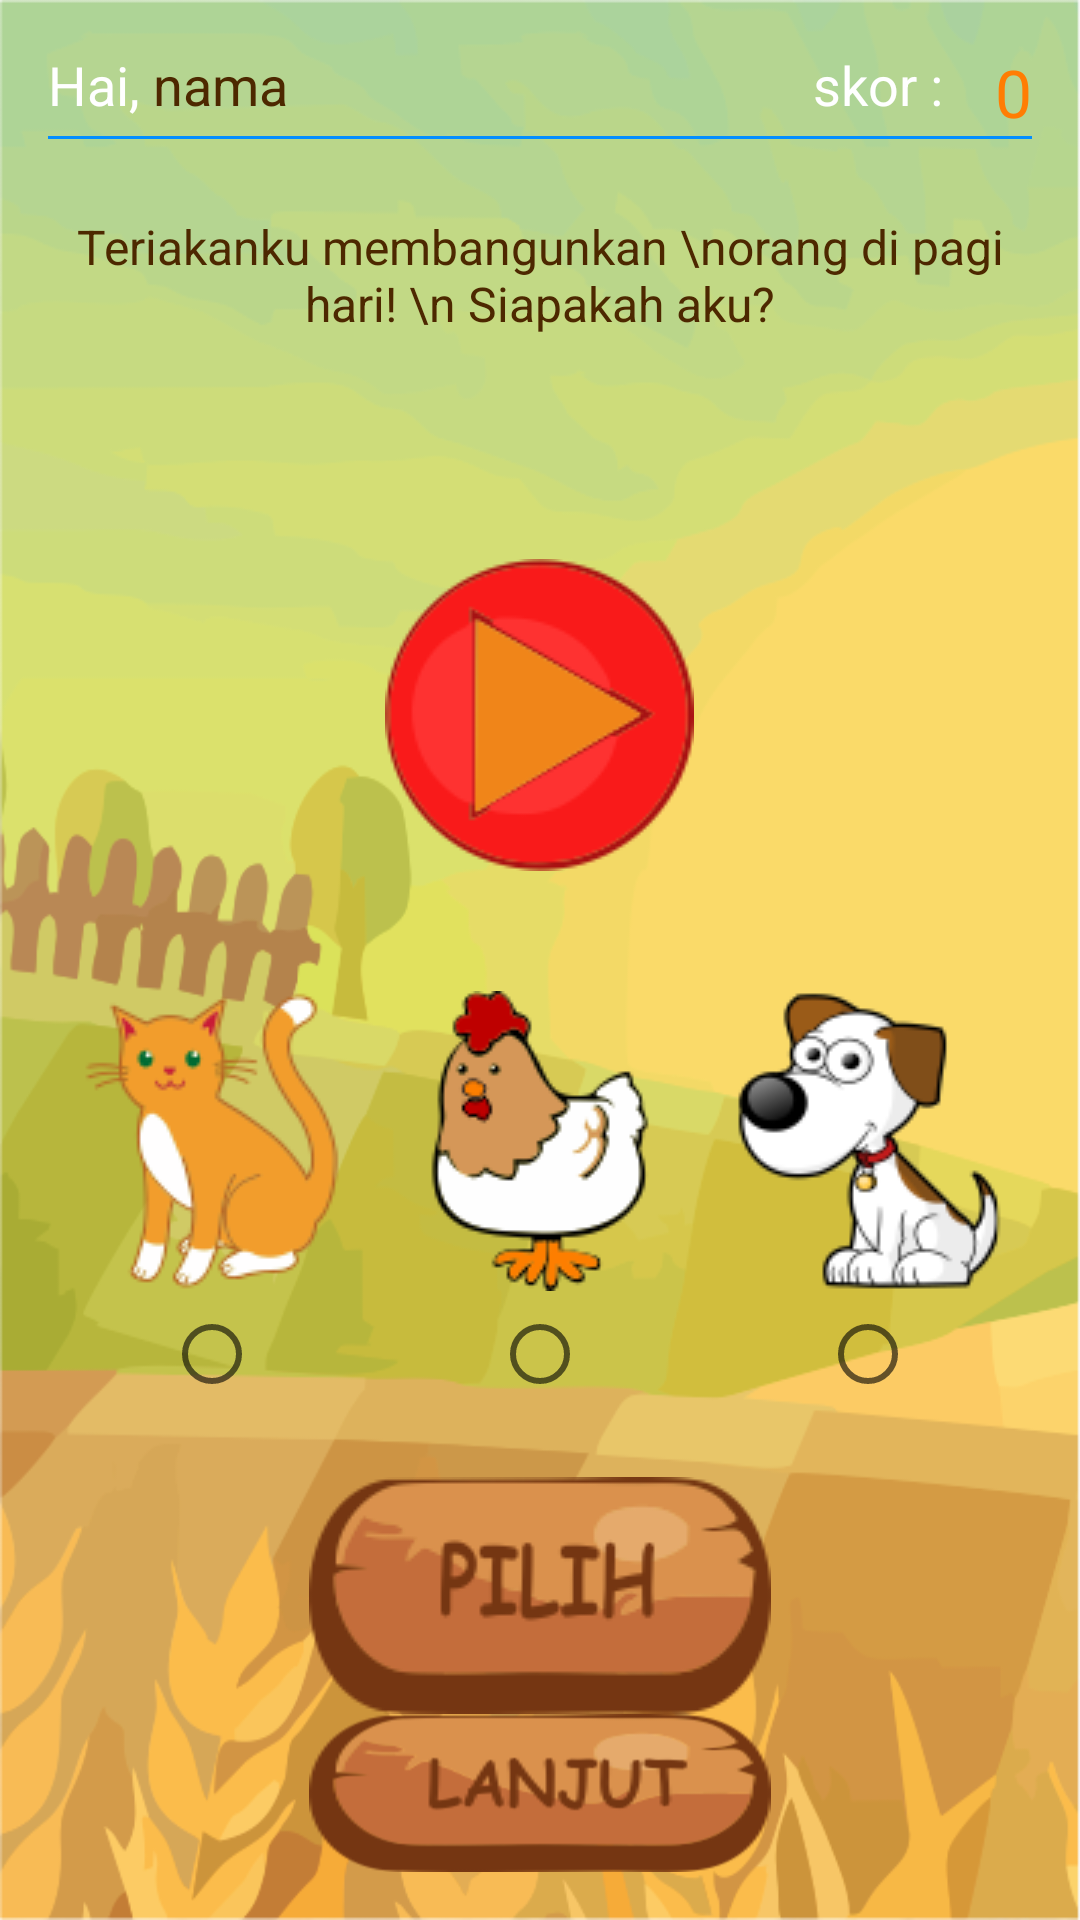

Write the Android layout XML for this screen, with the resource values it uses.
<!-- AndroidManifest.xml: application theme AppTheme -->
<!-- res/layout/activity_quiz_empat.xml -->
<?xml version="1.0" encoding="utf-8"?>
<LinearLayout xmlns:android="http://schemas.android.com/apk/res/android"
    xmlns:tools="http://schemas.android.com/tools"
    android:layout_width="match_parent"
    android:layout_height="match_parent"
    tools:context="com.rianprojek.kenalisuaraku.QuizSatu"
    android:paddingRight="16dp"
    android:paddingLeft="16dp"
    android:paddingBottom="16dp"
    android:paddingTop="16dp"
    android:background="@drawable/bg_quiz4"
    android:orientation="vertical">

    <RelativeLayout
        android:layout_width="match_parent"
        android:layout_height="wrap_content">

        <TextView
            android:layout_width="wrap_content"
            android:layout_height="wrap_content"
            android:text="Hai, "
            android:textColor="#fff"
            android:textSize="18sp"
            android:id="@+id/textView2" />

        <TextView
            android:id="@+id/text_nama"
            android:layout_width="wrap_content"
            android:layout_height="wrap_content"
            android:layout_alignParentTop="true"
            android:layout_toEndOf="@+id/textView2"
            android:layout_toRightOf="@+id/textView2"
            android:text="nama"
            android:textColor="#4d2800"
            android:textSize="18sp" />

        <TextView
            android:id="@+id/label_skor"
            android:layout_width="wrap_content"
            android:layout_height="wrap_content"
            android:layout_alignParentTop="true"
            android:layout_marginEnd="13dp"
            android:layout_marginRight="13dp"
            android:layout_toLeftOf="@+id/jumlahSkor"
            android:layout_toStartOf="@+id/jumlahSkor"
            android:text="skor : "
            android:textColor="#fff"
            android:textSize="18sp" />

        <TextView
            android:id="@+id/jumlahSkor"
            android:layout_width="wrap_content"
            android:layout_height="wrap_content"
            android:layout_alignParentEnd="true"
            android:layout_alignParentRight="true"
            android:layout_alignParentTop="true"
            android:text="0"
            android:textColor="#ff7d03"
            android:textSize="22sp" />

    </RelativeLayout>

    <View
        android:layout_width="wrap_content"
        android:layout_height="1dp"
        android:background="#038eff"/>

    <TextView
        android:id="@+id/question"
        android:layout_width="match_parent"
        android:layout_height="85dp"
        android:layout_marginBottom="35dp"
        android:layout_marginTop="20dp"
        android:background="@drawable/bg_question"
        android:gravity="center_horizontal"
        android:paddingBottom="5dp"
        android:paddingTop="5dp"
        android:text="Teriakanku membangunkan \norang di pagi hari! \n Siapakah aku?"
        android:textColor="#4d2800"
        android:textSize="16sp"/>

    <RelativeLayout
        android:layout_width="match_parent"
        android:layout_height="wrap_content">

        <ImageButton
            android:id="@+id/playAudio"
            android:layout_width="wrap_content"
            android:layout_height="wrap_content"
            android:layout_alignParentTop="true"
            android:layout_centerHorizontal="true"
            android:layout_gravity="center_horizontal"
            android:background="?attr/selectableItemBackground"
            android:onClick="playAudio"
            android:src="@drawable/play_button" />


    </RelativeLayout>


    <LinearLayout
        android:paddingTop="40dp"
        android:layout_width="match_parent"
        android:layout_height="wrap_content"
        android:orientation="horizontal"
        android:weightSum="3">

        <ImageButton
            android:id="@+id/imgBtnSatu"
            android:layout_width="wrap_content"
            android:layout_height="wrap_content"
            android:layout_weight="1"
            android:onClick="cekOpsiSatu"
            android:src="@drawable/cat_square"
            android:background="?attr/selectableItemBackground"/>

        <ImageButton
            android:id="@+id/imgBtnDua"
            android:layout_width="wrap_content"
            android:layout_height="wrap_content"
            android:layout_gravity="center_vertical"
            android:layout_weight="1"
            android:background="?attr/selectableItemBackground"
            android:onClick="cekOpsiDua"
            android:src="@drawable/chicken_square" />
        <ImageButton
            android:id="@+id/imgBtnTiga"
            android:layout_width="wrap_content"
            android:layout_height="wrap_content"
            android:layout_weight="1"
            android:src="@drawable/dog_square"
            android:onClick="cekOpsiTiga"
            android:background="?attr/selectableItemBackground"/>

    </LinearLayout>
    <LinearLayout
        android:layout_width="match_parent"
        android:layout_height="wrap_content"
        android:orientation="horizontal"
        android:paddingTop="5dp">

        <RadioGroup
            android:layout_width="match_parent"
            android:layout_height="wrap_content"
            android:orientation="horizontal"
            android:id="@+id/radioGrupOpsi">

            <View
                android:layout_width="0dip"
                android:layout_height="30dp"
                android:layout_weight="1" />
            <RadioButton
                android:layout_width="wrap_content"
                android:layout_height="wrap_content"
                android:layout_weight="1"
                android:checked="false"
                android:gravity="center"
                android:layout_gravity="center"
                android:onClick="opsiSatu"
                android:id="@+id/radButtonSatu"/>

            <View
                android:layout_width="0dip"
                android:layout_height="30dp"
                android:layout_weight="1" />
            <RadioButton
                android:layout_width="wrap_content"
                android:layout_height="wrap_content"
                android:checked="false"
                android:layout_weight="1"
                android:id="@+id/radButtonDua"
                android:onClick="opsiDua"
                android:gravity="center"
                android:layout_gravity="center"/>

            <View
                android:layout_width="0dip"
                android:layout_height="match_parent"
                android:layout_weight="1" />
            <RadioButton
                android:layout_width="wrap_content"
                android:layout_height="30dp"
                android:checked="false"
                android:id="@+id/radButtonTiga"
                android:onClick="opsiTiga"
                android:layout_weight="1"
                android:gravity="center"
                android:layout_gravity="center" />


        </RadioGroup>

    </LinearLayout>
    <LinearLayout
        android:layout_width="match_parent"
        android:layout_height="wrap_content"
        android:orientation="vertical"
        android:paddingTop="25dp">

        <Button
            android:id="@+id/buttonPilih"
            android:layout_width="wrap_content"
            android:layout_height="wrap_content"
            android:textSize="24dp"
            android:textColor="#fff"
            android:background="@drawable/wood_button_pilih"
            android:layout_gravity="center_horizontal"
            android:onClick="pilihJawaban"/>
        <Button
            android:id="@+id/buttonLanjut"
            android:layout_width="wrap_content"
            android:layout_height="wrap_content"
            android:textSize="24dp"
            android:textColor="#fff"
            android:background="@drawable/wood_button_lanjut"
            android:layout_gravity="center_horizontal"
            android:onClick="lanjutQuiz"/>

    </LinearLayout>

</LinearLayout>
<!-- resources referenced by this layout -->
<resources>
  <!-- drawable bg_quiz4: png bitmap (drawable, 93923 bytes) -->
  <!-- drawable cat_square: png bitmap (drawable, 12016 bytes) -->
  <!-- drawable chicken_square: png bitmap (drawable, 9892 bytes) -->
  <!-- drawable dog_square: png bitmap (drawable, 11092 bytes) -->
  <!-- drawable play_button: png bitmap (drawable, 10168 bytes) -->
  <!-- drawable wood_button_lanjut: png bitmap (drawable, 11059 bytes) -->
  <!-- drawable wood_button_pilih: png bitmap (drawable, 10383 bytes) -->
  <style name="AppTheme" parent="Theme.AppCompat.Light.DarkActionBar">
          
          <item name="colorPrimary">@color/colorPrimary</item>
          <item name="colorPrimaryDark">@color/colorPrimaryDark</item>
          <item name="colorAccent">#f45c0b</item>
          <item name="windowActionBar">false</item>
          <item name="windowNoTitle">true</item>
          <item name="android:windowFullscreen">true</item>
      </style>
  <color name="colorPrimary">#3F51B5</color>
  <color name="colorPrimaryDark">#303F9F</color>
</resources>
